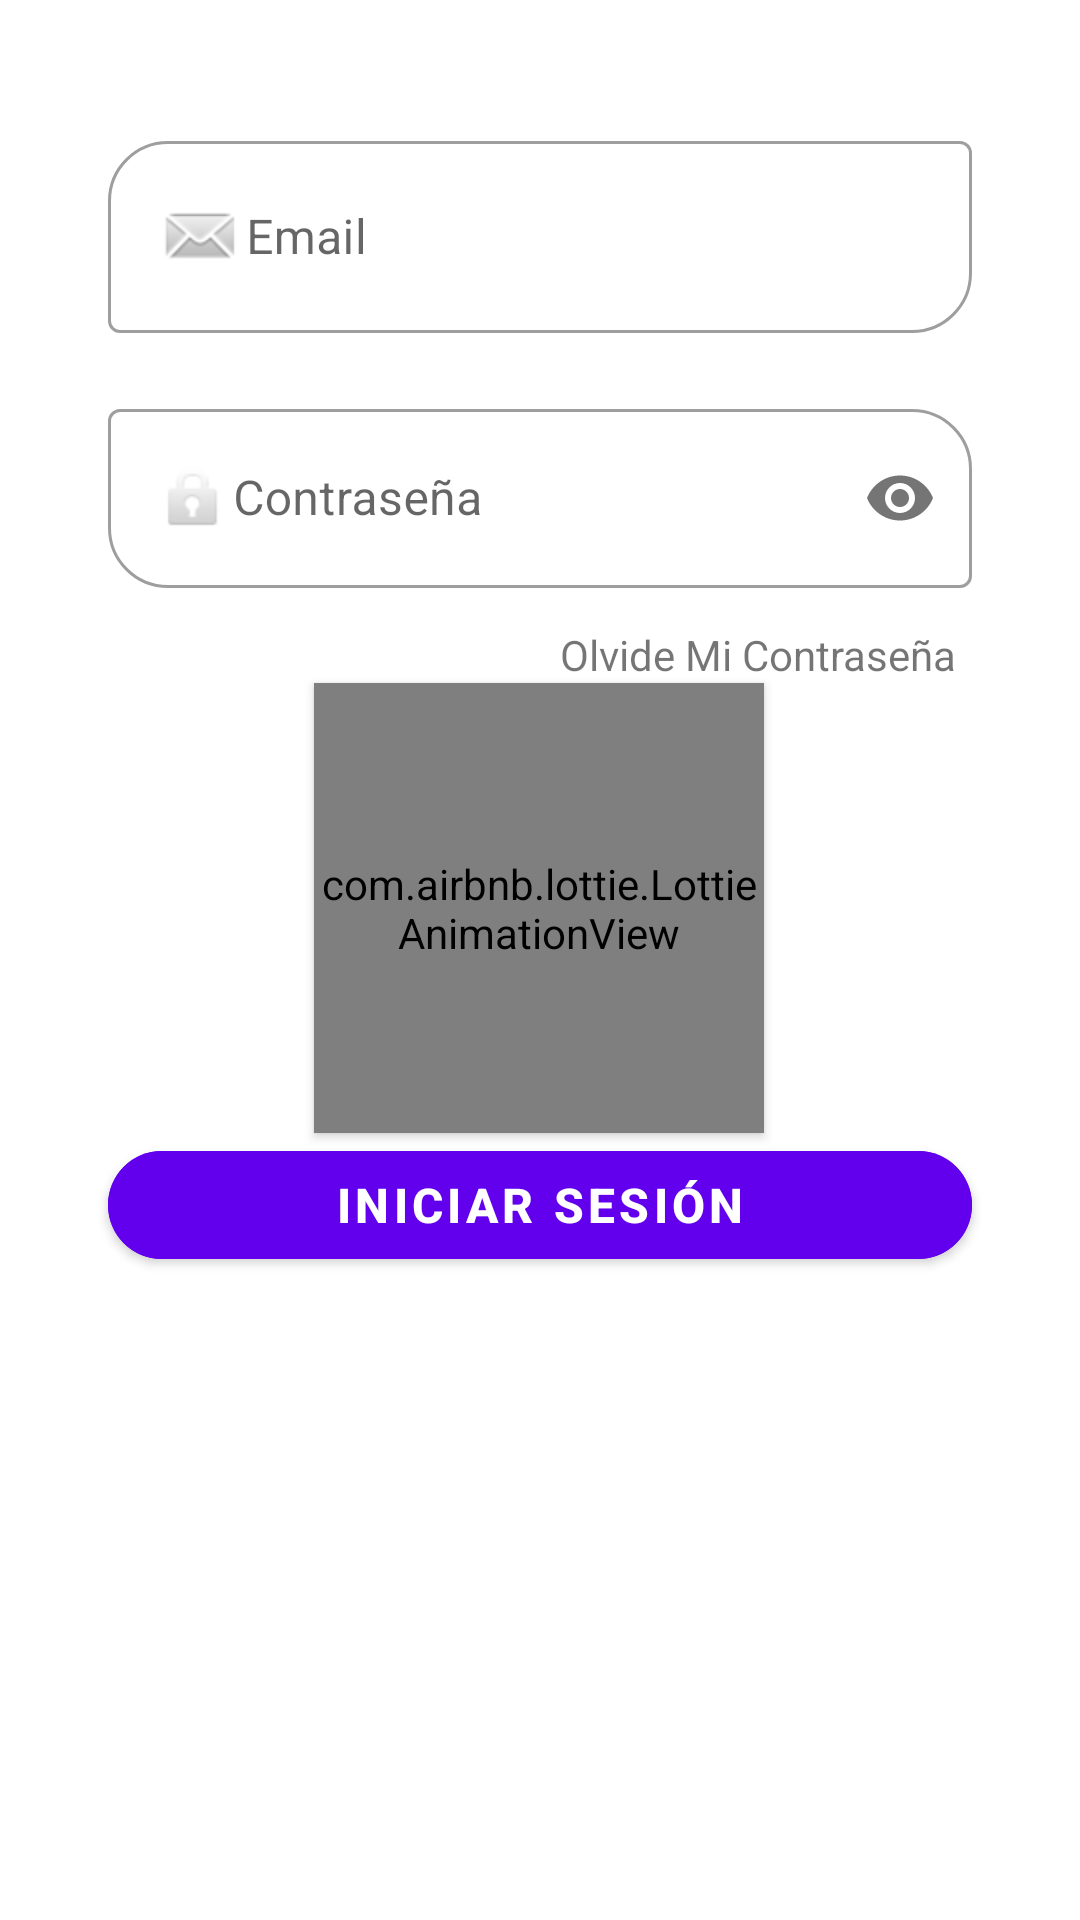

Here is an Android app screen rendered from its layout file. Give the layout XML and the strings, colors and styles it references.
<!-- AndroidManifest.xml: application theme Theme.Flashlight -->
<!-- res/layout/fragment_login_.xml -->
<?xml version="1.0" encoding="utf-8"?>
<ScrollView xmlns:android="http://schemas.android.com/apk/res/android"
    xmlns:app="http://schemas.android.com/apk/res-auto"
    xmlns:tools="http://schemas.android.com/tools"
    android:layout_width="match_parent"
    android:layout_height="wrap_content"
    android:background="?attr/colorSurface"
    tools:context=".Login_Fragment">



    <androidx.constraintlayout.widget.ConstraintLayout
        android:layout_width="match_parent"
        android:layout_height="wrap_content">


    
    <com.google.android.material.textfield.TextInputLayout
        style="@style/Widget.MaterialComponents.TextInputLayout.OutlinedBox"
        android:id="@+id/txtEmailLogin"
        android:layout_width="0dp"
        android:layout_height="wrap_content"
        app:layout_constraintBottom_toBottomOf="parent"
        app:layout_constraintEnd_toEndOf="parent"
        app:layout_constraintHorizontal_bias=".5"
        app:layout_constraintStart_toStartOf="parent"
        app:layout_constraintTop_toTopOf="parent"
        app:layout_constraintVertical_bias=".1"
        app:layout_constraintWidth_percent=".8"
        app:boxCornerRadiusBottomEnd="20dp"
        app:boxCornerRadiusTopStart="20dp"
        android:importantForAutofill="no">

        <com.google.android.material.textfield.TextInputEditText
            android:id="@+id/emailEditText"
            android:importantForAutofill="no"
            android:layout_width="match_parent"
            android:layout_height="match_parent"
            android:hint="Email"
            android:drawableStart="@android:drawable/sym_action_email"
            android:inputType="textEmailAddress"/>

    </com.google.android.material.textfield.TextInputLayout>

    
    <com.google.android.material.textfield.TextInputLayout
        android:id="@+id/txtPasswordLogin"
        style="@style/Widget.MaterialComponents.TextInputLayout.OutlinedBox"
        android:layout_width="0dp"
        android:layout_height="wrap_content"
        app:passwordToggleEnabled="true"
        app:layout_constraintVertical_bias="0"
        android:layout_marginTop="20dp"
        app:layout_constraintBottom_toBottomOf="parent"
        app:layout_constraintEnd_toEndOf="parent"
        app:layout_constraintHorizontal_bias=".5"
        app:layout_constraintStart_toStartOf="parent"
        app:layout_constraintTop_toBottomOf="@+id/txtEmailLogin"
        app:layout_constraintWidth_percent=".8"
        app:boxCornerRadiusTopEnd="20dp"
        app:boxCornerRadiusBottomStart="20dp">

        <com.google.android.material.textfield.TextInputEditText
            android:id="@+id/passwordEditText"
            android:layout_width="match_parent"
            android:layout_height="match_parent"
            android:hint="Contraseña"
            android:drawableStart="@android:drawable/ic_lock_idle_lock"
            android:inputType="textPassword"/>

    </com.google.android.material.textfield.TextInputLayout>


    

    <com.airbnb.lottie.LottieAnimationView
        android:id="@+id/imagenView"
        android:layout_width="150dp"
        android:layout_height="150dp"
        android:elevation="2dp"
        app:layout_constraintBottom_toTopOf="@+id/login"
        app:layout_constraintEnd_toEndOf="parent"
        app:layout_constraintHorizontal_bias="0.498"
        app:layout_constraintStart_toStartOf="parent"
        app:layout_constraintTop_toBottomOf="@+id/forgetPassword"
        app:layout_constraintVertical_bias="0.483"
        app:lottie_autoPlay="true"
        app:lottie_rawRes="@raw/animales"
        app:lottie_repeatCount="999999999" />


    <TextView
        android:id="@+id/forgetPassword"
        android:layout_width="wrap_content"
        android:layout_height="wrap_content"
        android:layout_marginTop="5dp"
        android:layout_marginRight="5dp"
        android:text="Olvide Mi Contraseña"
        android:clickable="true"
        android:focusable="true"
        app:layout_constraintBottom_toBottomOf="parent"
        app:layout_constraintEnd_toEndOf="@+id/txtPasswordLogin"
        app:layout_constraintHorizontal_bias="1.0"
        app:layout_constraintStart_toStartOf="parent"
        app:layout_constraintTop_toBottomOf="@+id/txtPasswordLogin"
        app:layout_constraintVertical_bias="0.028" />

    <Button
        android:id="@+id/login"
        android:layout_width="0dp"
        android:layout_height="wrap_content"
        android:backgroundTint="?attr/colorPrimary"
        android:text="Iniciar Sesión"
        android:textColor="?attr/colorOnPrimary"
        android:textSize="16sp"
        android:textStyle="bold"
        app:cornerRadius="30dp"
        android:layout_marginTop="30px"
        app:layout_constraintBottom_toBottomOf="parent"
        app:layout_constraintEnd_toEndOf="parent"
        app:layout_constraintStart_toStartOf="parent"
        app:layout_constraintTop_toBottomOf="@+id/txtPasswordLogin"
        app:layout_constraintVertical_bias="0.736"
        app:layout_constraintWidth_percent=".8" />

    </androidx.constraintlayout.widget.ConstraintLayout>

</ScrollView>
<!-- resources referenced by this layout -->
<resources>
  <style name="Theme.Flashlight" parent="Theme.MaterialComponents.DayNight.DarkActionBar">
          
          <item name="colorPrimary">@color/purple_500</item>
          <item name="colorPrimaryVariant">@color/purple_700</item>
          <item name="colorOnPrimary">@color/white</item>
          
          <item name="colorSecondary">@color/teal_200</item>
          <item name="colorSecondaryVariant">@color/teal_700</item>
          <item name="colorOnSecondary">@color/black</item>
          
          <item name="android:statusBarColor" tools:targetApi="l">?attr/colorPrimaryVariant</item>
          
      </style>
  <color name="purple_500">#FF6200EE</color>
  <color name="purple_700">#FF3700B3</color>
  <color name="white">#ffffff</color>
  <color name="teal_200">#FF03DAC5</color>
  <color name="teal_700">#FF018786</color>
  <color name="black">#000000</color>
</resources>
